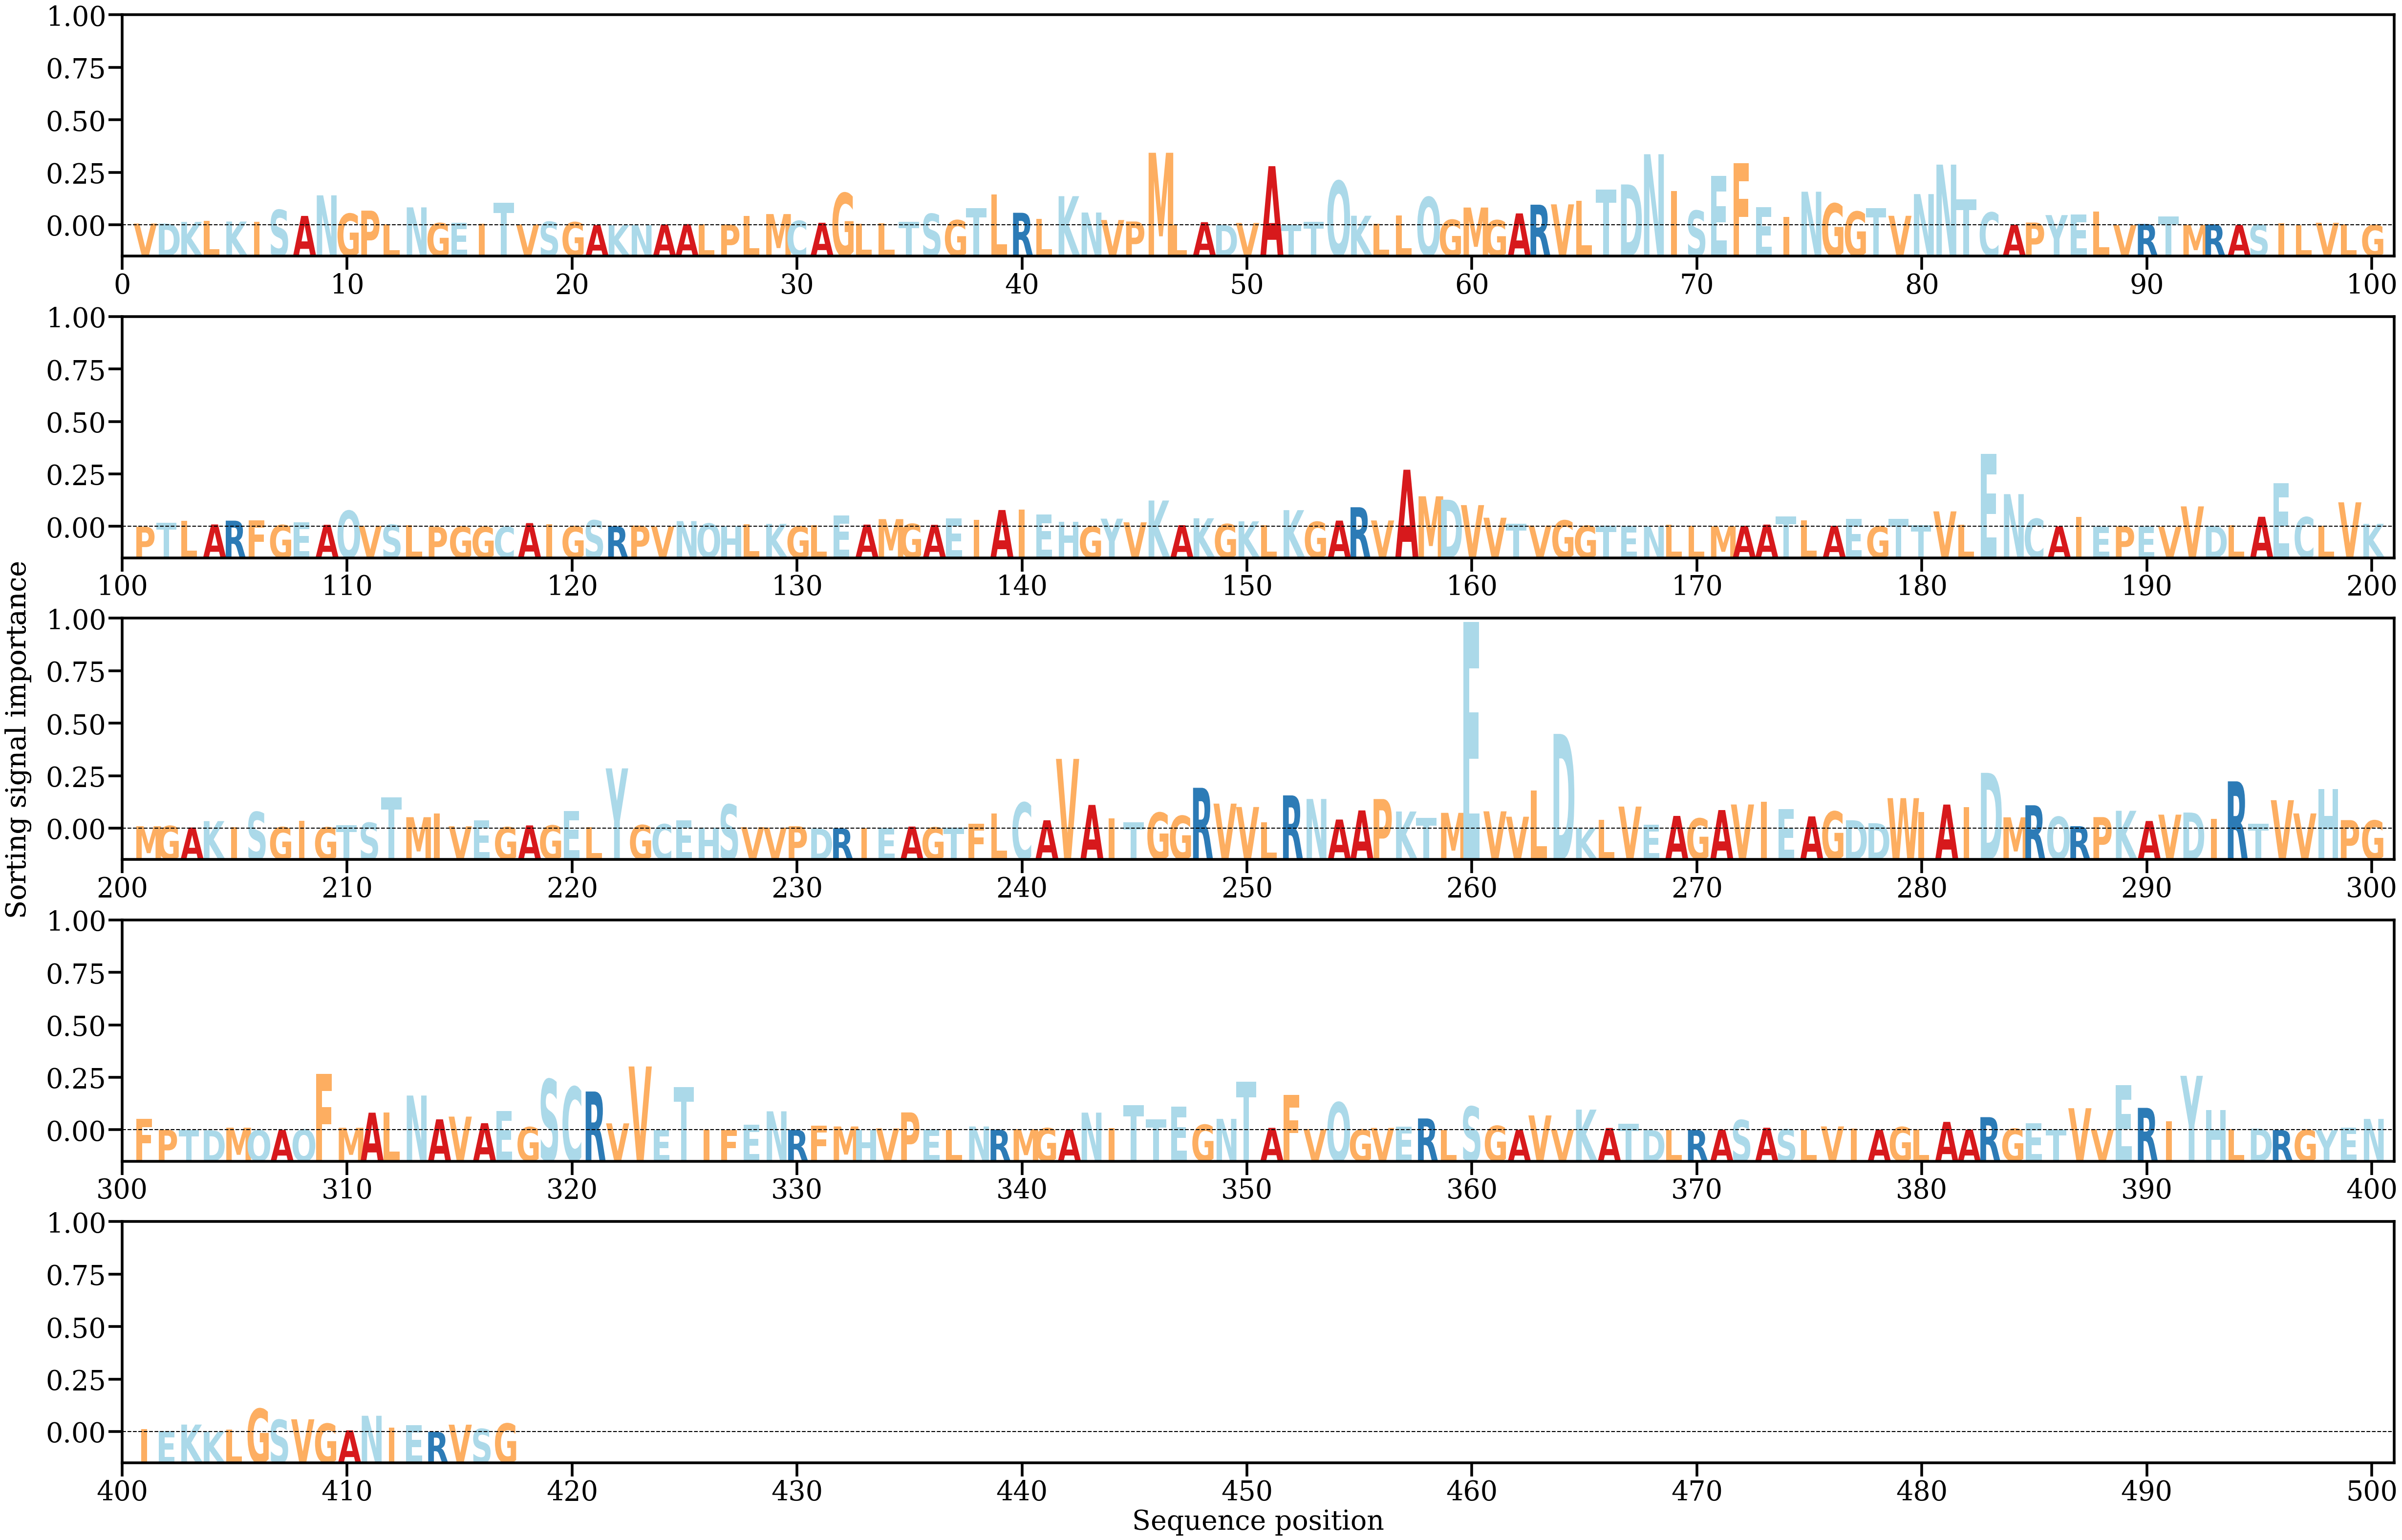

Source data for this figure (header and first rows):
AA, Alpha
V, [0.00034618]
D, [0.00034667]
K, [0.00067406]
L, [0.00089855]
K, [0.00074881]
I, [0.00073393]
S, [0.00309241]
A, [0.00188061]
N, [0.00601814]
G, [0.00232933]
P, [0.00294112]
L, [0.000202]
N, [0.00359857]
G, [0.00043611]
E, [0.00052061]
I, [0.0003132]
T, [0.00452825]
V, [0.00018444]
S, [0.00070893]
G, [0.00061317]
A, [3.6353893e-05]
K, [1.1423498e-05]
N, [1.538824e-05]
A, [0.00015869]
A, [0.00023262]
L, [0.00018655]
P, [0.00013719]
L, [0.00188206]
M, [0.00225138]
C, [0.00088601]
A, [0.00050447]
G, [0.00647547]
L, [0.00031584]
L, [0.00035331]
T, [0.00074126]
S, [0.00230385]
G, [0.00102413]
T, [0.00345584]
L, [0.0061823]
R, [0.00251009]
L, [0.00125132]
K, [0.00585195]
N, [0.0025635]
V, [0.00105735]
P, [0.00075565]
M, [0.01458067]
L, [0.00010756]
A, [0.00062208]
D, [4.2731055e-05]
V, [0.00046315]
A, [0.01188443]
T, [8.997497e-05]
T, [0.00068287]
Q, [0.00890637]
K, [0.00191358]
L, [0.00031679]
L, [0.00194218]
Q, [0.00566282]
G, [0.00110449]
M, [0.00356596]
... 357 more rows
